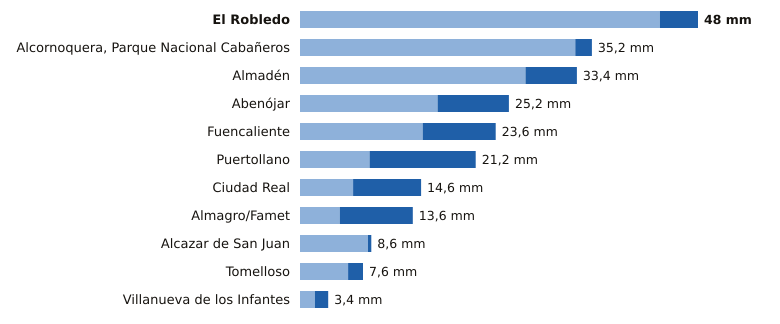

Values plotted in this chart, from the file beside it:
estacion, provincia, indicativo, mm_6_dias_anteriores, mm_hoy, mm_7_dias, horas_de_hoy
El Robledo, Ciudad Real, 4193Y, 43.4, 4.6, 48.0, 8
Alcornoquera, Parque Nacional Cabañeros, Ciudad Real, 4195E, 33.2, 2.0, 35.2, 9
Almadén, Ciudad Real, 4300Y, 27.2, 6.2, 33.4, 7
Abenójar, Ciudad Real, 4210Y, 16.6, 8.6, 25.2, 9
Fuencaliente, Ciudad Real, 5341C, 14.8, 8.8, 23.6, 8
Puertollano, Ciudad Real, 5304Y, 8.4, 12.8, 21.2, 9
Ciudad Real, Ciudad Real, 4121, 6.4, 8.2, 14.6, 9
Almagro/Famet, Ciudad Real, 4116I, 4.8, 8.8, 13.6, 8
Alcazar de San Juan, Ciudad Real, 4064Y, 8.2, 0.4, 8.6, 6
Tomelloso, Ciudad Real, 4103X, 5.8, 1.8, 7.6, 9
Villanueva de los Infantes, Ciudad Real, 4138Y, 1.8, 1.6, 3.4, 9
